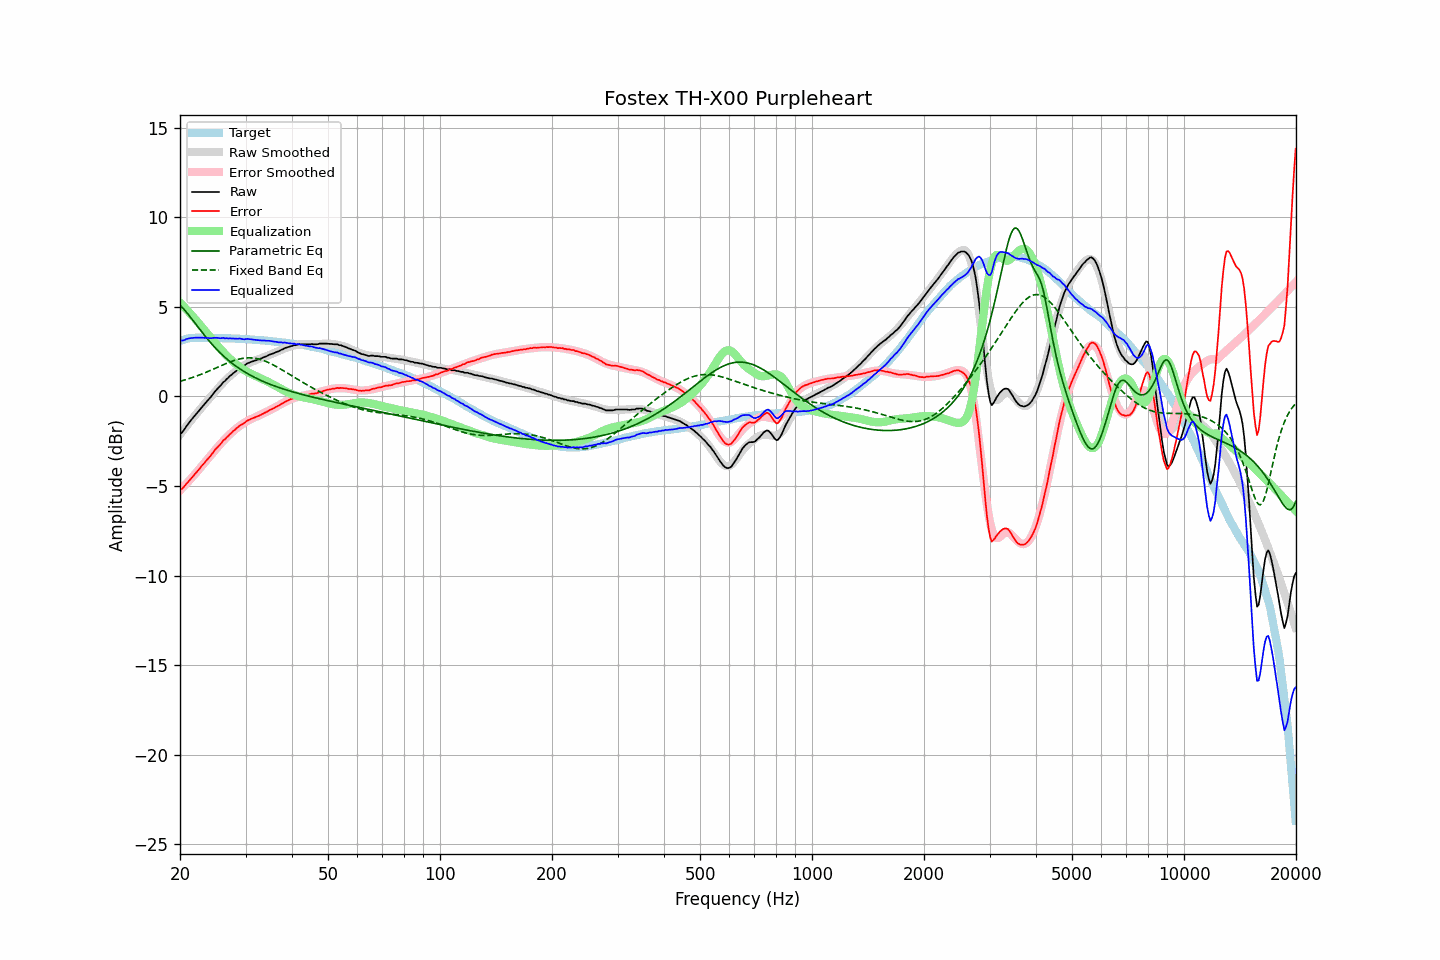

Source data for this figure (header and first rows):
frequency, raw, error, smoothed, error_smoothed, equalization, parametric_eq, fixed_band_eq, equalized_raw, equalized_smoothed, target
20.00, -2.08, -5.18, -2.12, -5.24, 5.24, 5.09, 0.84, 3.17, 3.12, 3.10
20.20, -2.04, -5.17, -2.01, -5.15, 5.15, 5.01, 0.87, 3.11, 3.14, 3.13
20.40, -1.93, -5.09, -1.89, -5.05, 5.05, 4.91, 0.90, 3.13, 3.16, 3.16
20.61, -1.80, -4.98, -1.77, -4.96, 4.96, 4.81, 0.92, 3.16, 3.18, 3.18
20.81, -1.66, -4.87, -1.66, -4.86, 4.86, 4.70, 0.95, 3.21, 3.20, 3.21
21.02, -1.54, -4.78, -1.55, -4.76, 4.76, 4.60, 0.98, 3.23, 3.22, 3.24
21.23, -1.42, -4.67, -1.43, -4.67, 4.67, 4.48, 1.01, 3.25, 3.23, 3.25
21.44, -1.31, -4.57, -1.32, -4.57, 4.57, 4.37, 1.04, 3.26, 3.25, 3.26
21.66, -1.20, -4.47, -1.21, -4.47, 4.47, 4.25, 1.07, 3.27, 3.26, 3.27
21.87, -1.09, -4.36, -1.10, -4.36, 4.36, 4.13, 1.10, 3.28, 3.27, 3.27
22.09, -0.98, -4.26, -0.99, -4.26, 4.26, 4.02, 1.13, 3.29, 3.27, 3.28
22.31, -0.88, -4.16, -0.88, -4.16, 4.16, 3.90, 1.16, 3.28, 3.28, 3.28
22.54, -0.77, -4.05, -0.77, -4.05, 4.05, 3.78, 1.20, 3.28, 3.28, 3.28
22.76, -0.66, -3.94, -0.66, -3.94, 3.94, 3.67, 1.23, 3.28, 3.28, 3.28
22.99, -0.55, -3.82, -0.55, -3.83, 3.83, 3.55, 1.27, 3.29, 3.28, 3.27
23.22, -0.46, -3.73, -0.45, -3.73, 3.73, 3.44, 1.31, 3.27, 3.28, 3.27
23.45, -0.35, -3.62, -0.34, -3.62, 3.62, 3.33, 1.34, 3.27, 3.28, 3.27
23.69, -0.25, -3.52, -0.24, -3.51, 3.51, 3.22, 1.38, 3.26, 3.27, 3.27
23.92, -0.15, -3.42, -0.13, -3.40, 3.40, 3.11, 1.42, 3.26, 3.27, 3.27
24.16, -0.05, -3.32, -0.03, -3.29, 3.29, 3.01, 1.46, 3.25, 3.27, 3.27
24.40, 0.07, -3.20, 0.08, -3.19, 3.19, 2.90, 1.50, 3.26, 3.27, 3.27
24.65, 0.19, -3.07, 0.18, -3.08, 3.08, 2.80, 1.54, 3.27, 3.26, 3.26
24.89, 0.30, -2.96, 0.29, -2.98, 2.98, 2.71, 1.58, 3.28, 3.26, 3.26
25.14, 0.40, -2.86, 0.39, -2.87, 2.87, 2.61, 1.62, 3.27, 3.26, 3.26
25.39, 0.49, -2.77, 0.49, -2.77, 2.77, 2.52, 1.66, 3.26, 3.26, 3.26
25.65, 0.58, -2.68, 0.59, -2.67, 2.67, 2.43, 1.70, 3.25, 3.26, 3.26
25.91, 0.69, -2.56, 0.69, -2.57, 2.57, 2.35, 1.74, 3.26, 3.26, 3.25
26.16, 0.80, -2.45, 0.78, -2.47, 2.47, 2.26, 1.77, 3.27, 3.25, 3.25
26.43, 0.86, -2.39, 0.88, -2.37, 2.37, 2.18, 1.81, 3.24, 3.25, 3.25
26.69, 0.97, -2.28, 0.97, -2.28, 2.28, 2.10, 1.85, 3.25, 3.25, 3.25
26.96, 1.04, -2.21, 1.05, -2.19, 2.19, 2.03, 1.89, 3.24, 3.24, 3.25
27.23, 1.14, -2.10, 1.13, -2.11, 2.11, 1.95, 1.92, 3.25, 3.24, 3.24
27.50, 1.20, -2.04, 1.21, -2.03, 2.03, 1.88, 1.96, 3.23, 3.24, 3.24
27.77, 1.29, -1.94, 1.29, -1.95, 1.95, 1.81, 1.99, 3.24, 3.23, 3.23
28.05, 1.35, -1.88, 1.36, -1.87, 1.87, 1.74, 2.02, 3.22, 3.23, 3.23
28.33, 1.43, -1.79, 1.43, -1.79, 1.79, 1.68, 2.04, 3.23, 3.23, 3.22
28.62, 1.50, -1.72, 1.50, -1.72, 1.72, 1.62, 2.07, 3.22, 3.22, 3.22
28.90, 1.58, -1.64, 1.57, -1.65, 1.65, 1.55, 2.09, 3.24, 3.22, 3.22
29.19, 1.63, -1.58, 1.63, -1.59, 1.59, 1.50, 2.11, 3.22, 3.21, 3.21
29.48, 1.67, -1.54, 1.68, -1.52, 1.52, 1.44, 2.13, 3.20, 3.21, 3.21
29.78, 1.72, -1.48, 1.73, -1.47, 1.47, 1.38, 2.14, 3.19, 3.20, 3.20
30.08, 1.79, -1.41, 1.78, -1.41, 1.41, 1.33, 2.15, 3.20, 3.20, 3.20
30.38, 1.85, -1.34, 1.83, -1.36, 1.36, 1.28, 2.15, 3.22, 3.19, 3.19
30.68, 1.88, -1.31, 1.87, -1.32, 1.32, 1.22, 2.16, 3.20, 3.19, 3.19
30.99, 1.92, -1.26, 1.91, -1.27, 1.27, 1.18, 2.15, 3.19, 3.18, 3.18
31.30, 1.95, -1.22, 1.95, -1.23, 1.23, 1.13, 2.15, 3.18, 3.18, 3.17
31.61, 1.98, -1.19, 1.98, -1.19, 1.19, 1.08, 2.14, 3.17, 3.17, 3.17
31.93, 2.01, -1.15, 2.02, -1.14, 1.14, 1.04, 2.13, 3.16, 3.16, 3.16
32.24, 2.04, -1.11, 2.05, -1.10, 1.10, 0.99, 2.11, 3.15, 3.16, 3.15
32.57, 2.07, -1.08, 2.09, -1.06, 1.06, 0.95, 2.09, 3.13, 3.15, 3.15
32.89, 2.10, -1.04, 2.12, -1.02, 1.02, 0.91, 2.06, 3.12, 3.14, 3.14
33.22, 2.14, -0.99, 2.15, -0.98, 0.98, 0.87, 2.04, 3.12, 3.13, 3.13
33.55, 2.18, -0.95, 2.19, -0.94, 0.94, 0.83, 2.00, 3.12, 3.13, 3.13
33.89, 2.22, -0.90, 2.22, -0.90, 0.90, 0.79, 1.97, 3.12, 3.12, 3.12
34.23, 2.25, -0.86, 2.25, -0.85, 0.85, 0.75, 1.93, 3.11, 3.11, 3.11
34.57, 2.30, -0.80, 2.29, -0.81, 0.81, 0.72, 1.89, 3.11, 3.10, 3.10
34.92, 2.34, -0.75, 2.33, -0.76, 0.76, 0.68, 1.85, 3.10, 3.09, 3.09
35.27, 2.37, -0.71, 2.37, -0.71, 0.71, 0.65, 1.81, 3.08, 3.08, 3.08
35.62, 2.40, -0.67, 2.41, -0.66, 0.66, 0.61, 1.76, 3.07, 3.07, 3.07
35.97, 2.44, -0.62, 2.45, -0.61, 0.61, 0.58, 1.71, 3.06, 3.06, 3.06
... 635 more rows
